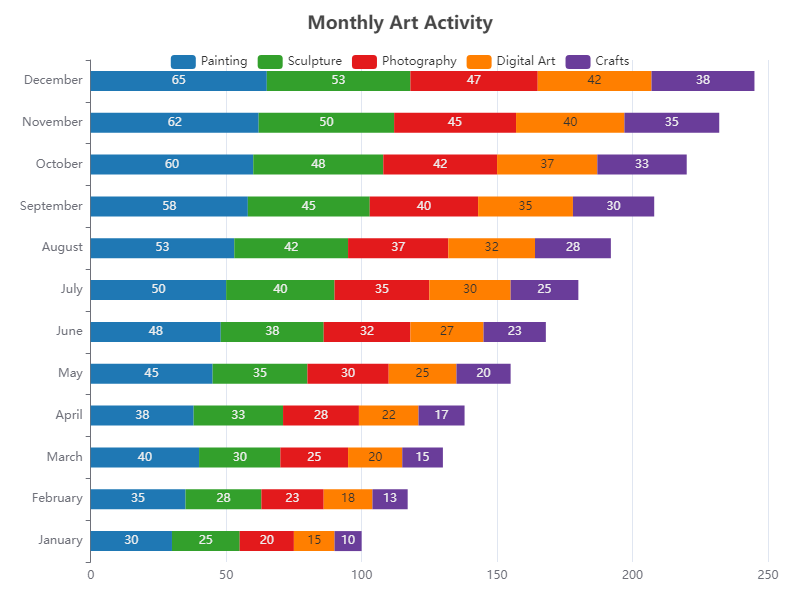

The file beside this chart, header and first rows:
Category, January, February, March, April, May, June, July, August, September, October, November, December
Painting, 30, 35, 40, 38, 45, 48, 50, 53, 58, 60, 62, 65
Sculpture, 25, 28, 30, 33, 35, 38, 40, 42, 45, 48, 50, 53
Photography, 20, 23, 25, 28, 30, 32, 35, 37, 40, 42, 45, 47
Digital Art, 15, 18, 20, 22, 25, 27, 30, 32, 35, 37, 40, 42
Crafts, 10, 13, 15, 17, 20, 23, 25, 28, 30, 33, 35, 38
